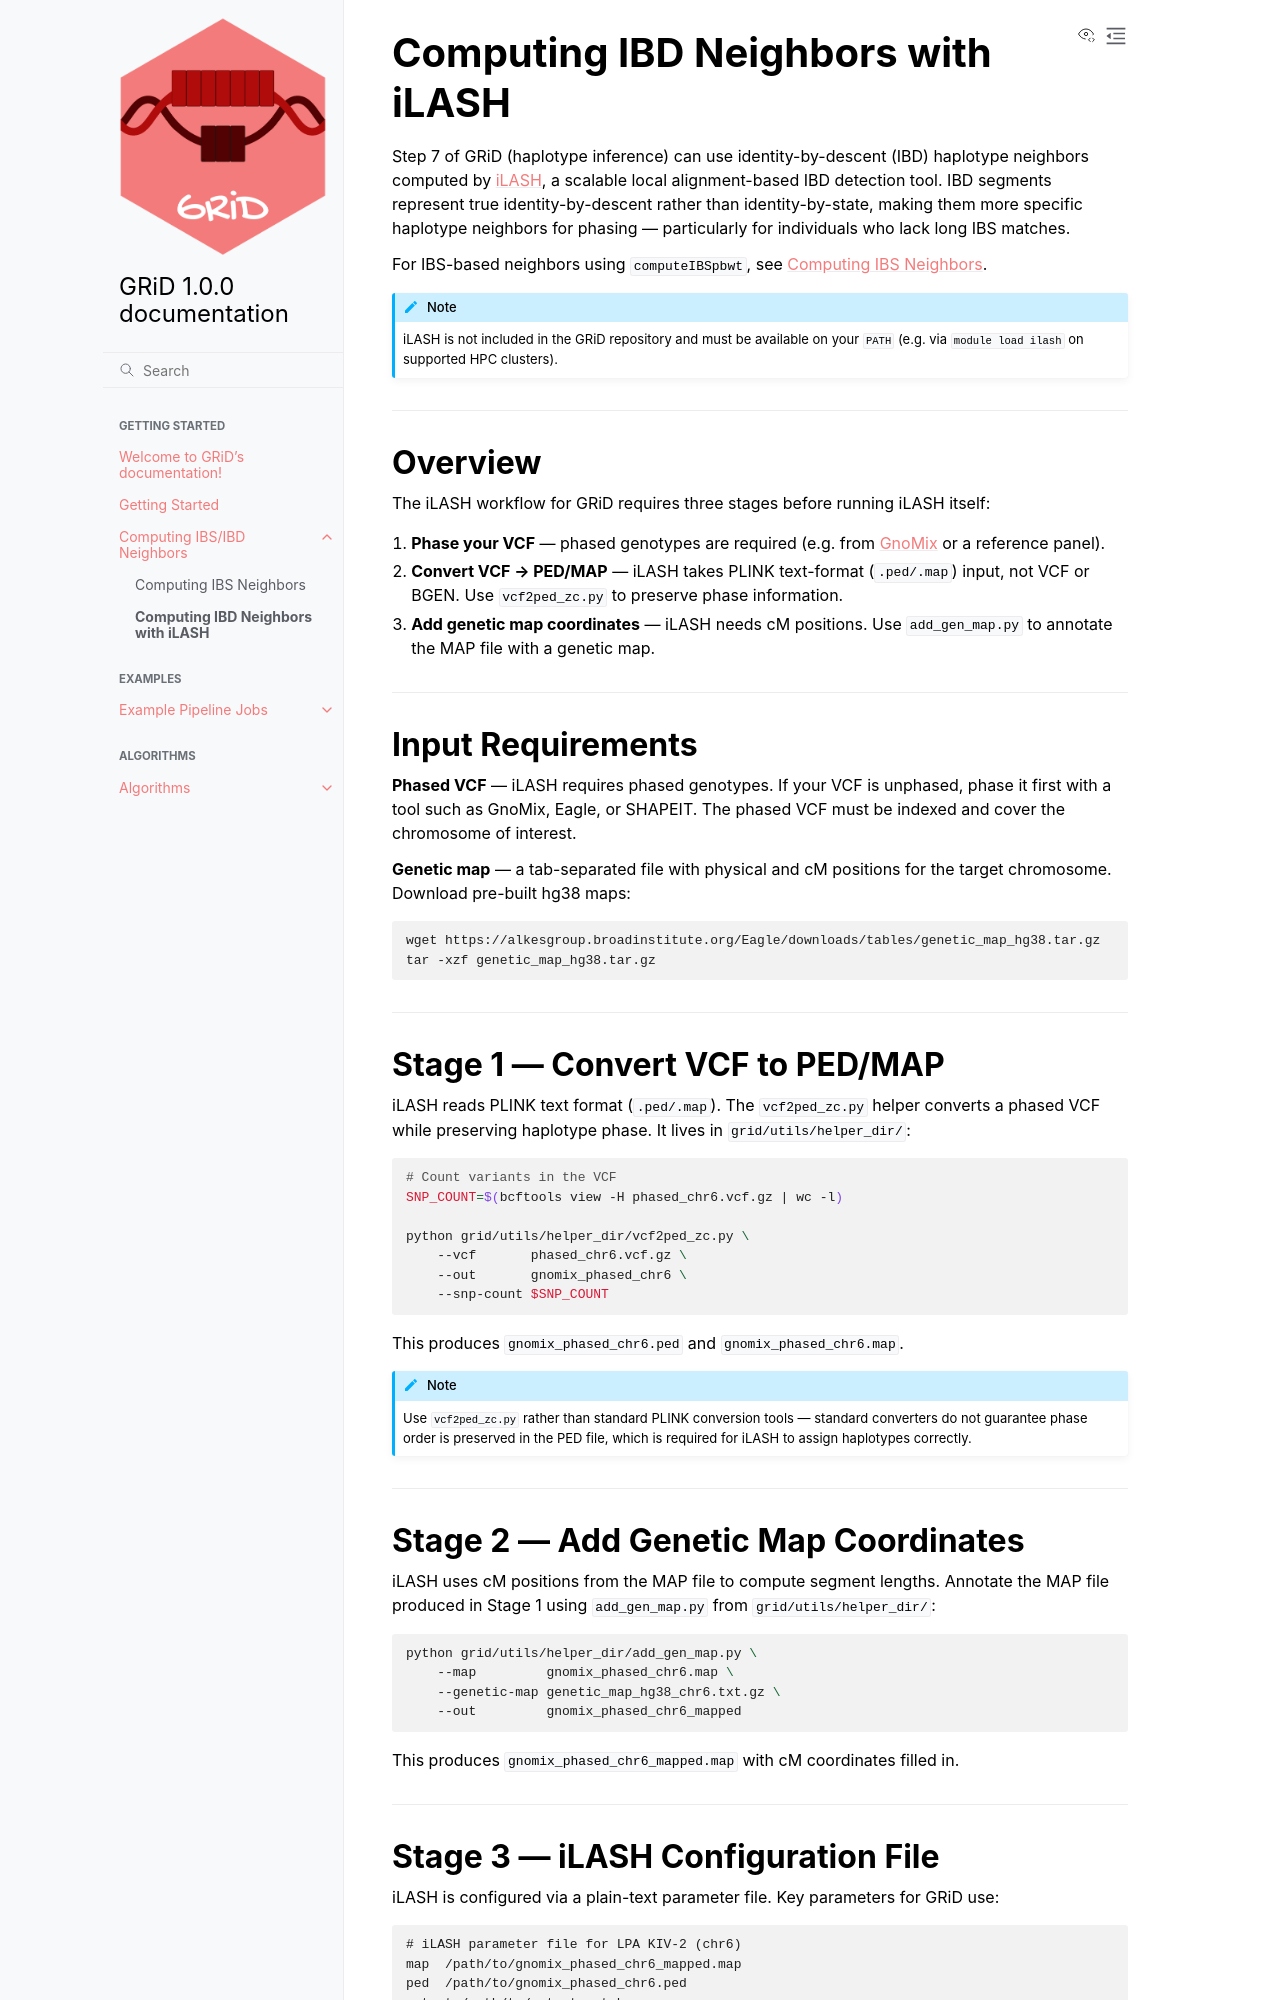

repository: caterer-z-t/GRiD · page: ibd.html · generator: sphinx

Computing IBD Neighbors with iLASH
===================================

Step 7 of GRiD (haplotype inference) can use identity-by-descent (IBD) haplotype
neighbors computed by `iLASH <https://github.com/roohy/iLASH>`_, a scalable
local alignment-based IBD detection tool. IBD segments represent true
identity-by-descent rather than identity-by-state, making them more specific
haplotype neighbors for phasing — particularly for individuals who lack long
IBS matches.

For IBS-based neighbors using ``computeIBSpbwt``, see :doc:`ibs`.

.. note::

   iLASH is not included in the GRiD repository and must be available on your
   ``PATH`` (e.g. via ``module load ilash`` on supported HPC clusters).

----

Overview
--------

The iLASH workflow for GRiD requires three stages before running iLASH itself:

1. **Phase your VCF** — phased genotypes are required (e.g. from
   `GnoMix <https://github.com/AI-sandbox/gnomix>`_ or a reference panel).
2. **Convert VCF → PED/MAP** — iLASH takes PLINK text-format (``.ped/.map``)
   input, not VCF or BGEN. Use ``vcf2ped_zc.py`` to preserve phase information.
3. **Add genetic map coordinates** — iLASH needs cM positions. Use
   ``add_gen_map.py`` to annotate the MAP file with a genetic map.

----

Input Requirements
------------------

**Phased VCF** — iLASH requires phased genotypes. If your VCF is unphased,
phase it first with a tool such as GnoMix, Eagle, or SHAPEIT. The phased VCF
must be indexed and cover the chromosome of interest.

**Genetic map** — a tab-separated file with physical and cM positions for
the target chromosome. Download pre-built hg38 maps:

.. code-block:: bash

   wget https://alkesgroup.broadinstitute.org/Eagle/downloads/tables/genetic_map_hg38.tar.gz
   tar -xzf genetic_map_hg38.tar.gz

----

Stage 1 — Convert VCF to PED/MAP
----------------------------------

iLASH reads PLINK text format (``.ped/.map``). The ``vcf2ped_zc.py`` helper
converts a phased VCF while preserving haplotype phase. It lives in
``grid/utils/helper_dir/``:

.. code-block:: bash

   # Count variants in the VCF
   SNP_COUNT=$(bcftools view -H phased_chr6.vcf.gz | wc -l)

   python grid/utils/helper_dir/vcf2ped_zc.py \
       --vcf       phased_chr6.vcf.gz \
       --out       gnomix_phased_chr6 \
       --snp-count $SNP_COUNT

This produces ``gnomix_phased_chr6.ped`` and ``gnomix_phased_chr6.map``.

.. note::

   Use ``vcf2ped_zc.py`` rather than standard PLINK conversion tools —
   standard converters do not guarantee phase order is preserved in the
   PED file, which is required for iLASH to assign haplotypes correctly.

----

Stage 2 — Add Genetic Map Coordinates
----------------------------------------

iLASH uses cM positions from the MAP file to compute segment lengths.
Annotate the MAP file produced in Stage 1 using ``add_gen_map.py`` from
``grid/utils/helper_dir/``:

.. code-block:: bash

   python grid/utils/helper_dir/add_gen_map.py \
       --map         gnomix_phased_chr6.map \
       --genetic-map genetic_map_hg38_chr6.txt.gz \
       --out         gnomix_phased_chr6_mapped

This produces ``gnomix_phased_chr6_mapped.map`` with cM coordinates filled in.

----
